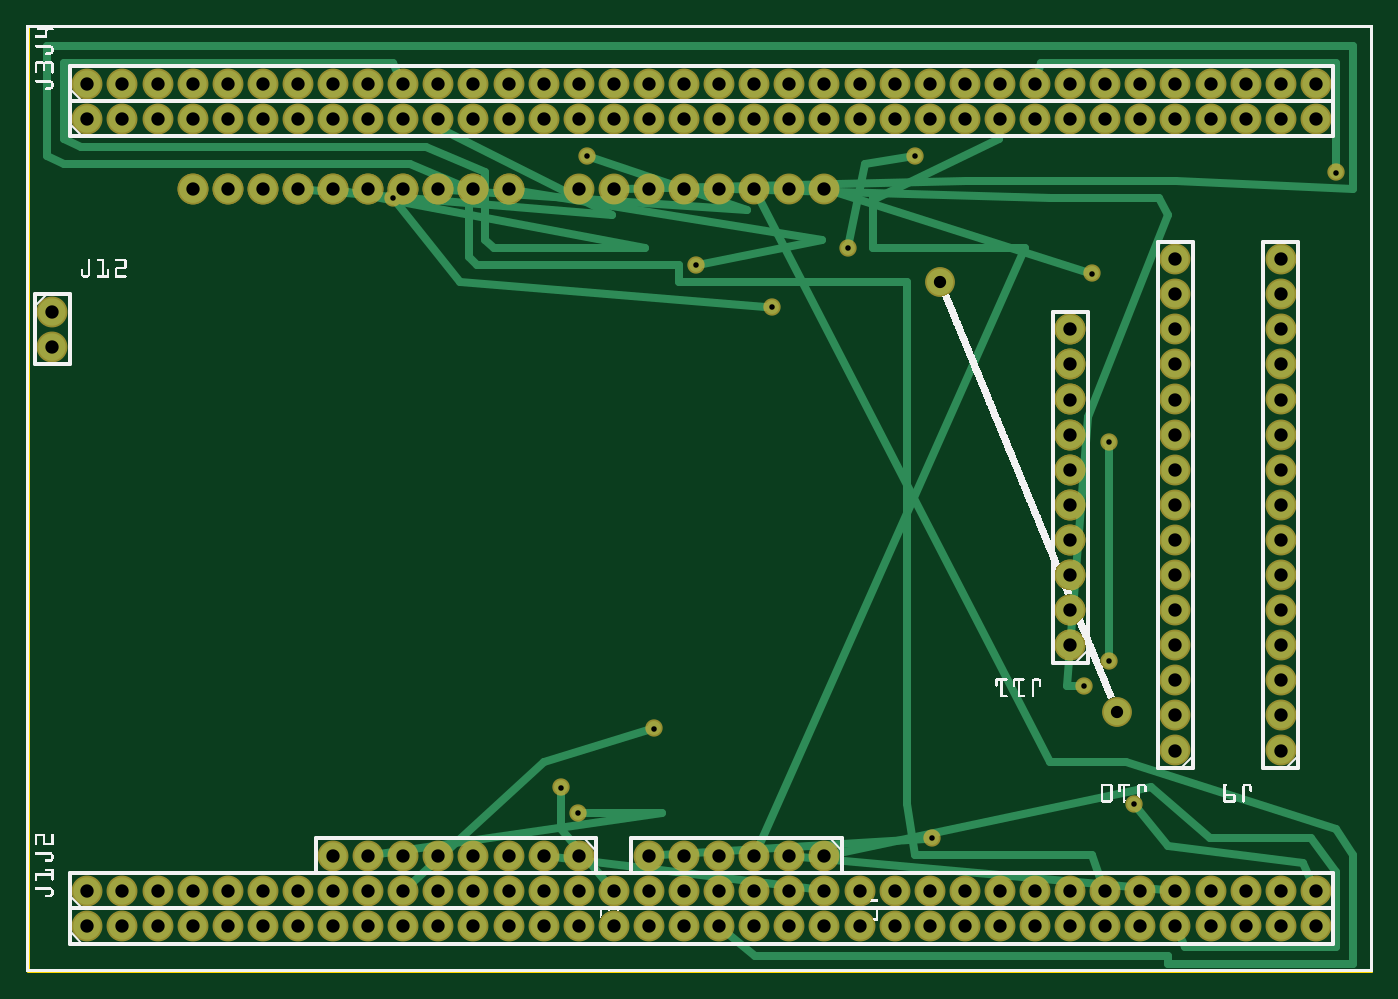
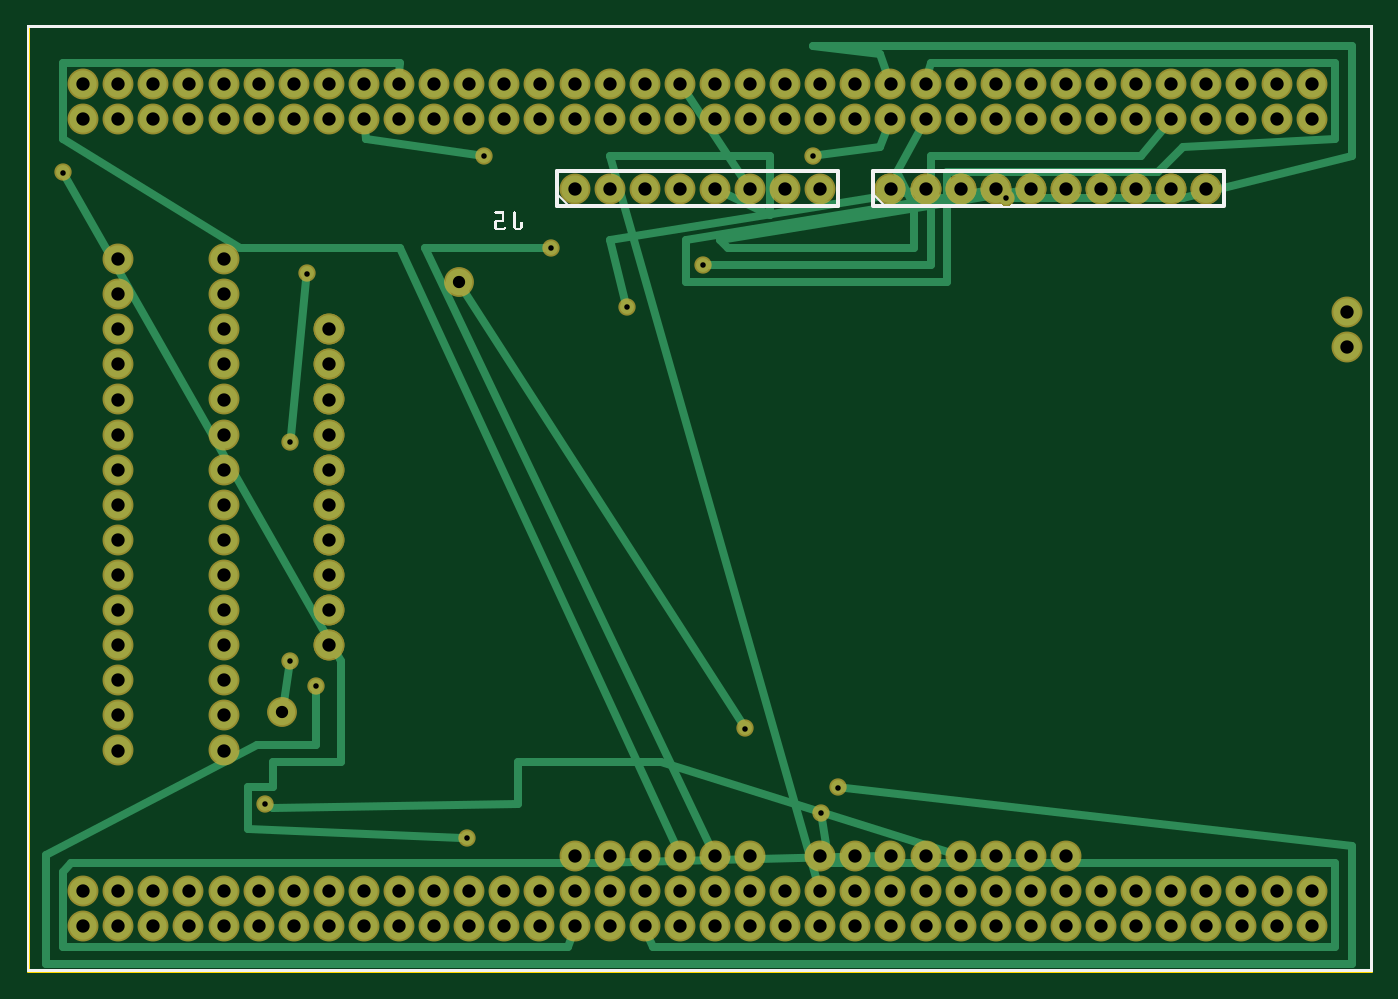
Circuit board: 8 layer files. Board 97.2 x 68.4 mm.
- outline: ProtoShieldArduino_contour.gm1 (395 bytes)
- bottom_copper: ProtoShieldArduino_copperBottom.gbl (6968 bytes)
- top_copper: ProtoShieldArduino_copperTop.gtl (7221 bytes)
- drill: ProtoShieldArduino_drill.txt (3935 bytes)
- bottom_mask: ProtoShieldArduino_maskBottom.gbs (4279 bytes)
- top_mask: ProtoShieldArduino_maskTop.gts (4279 bytes)
- bottom_silk: ProtoShieldArduino_silkBottom.gbo (157093 bytes)
- top_silk: ProtoShieldArduino_silkTop.gto (222547 bytes)

=== outline: ProtoShieldArduino_contour.gm1 ===
G04 MADE WITH FRITZING*
G04 WWW.FRITZING.ORG*
G04 DOUBLE SIDED*
G04 HOLES PLATED*
G04 CONTOUR ON CENTER OF CONTOUR VECTOR*
%ASAXBY*%
%FSLAX23Y23*%
%MOIN*%
%OFA0B0*%
%SFA1.0B1.0*%
%ADD10R,3.836360X2.699550*%
%ADD11C,0.008000*%
%ADD10C,0.008*%
%LNCONTOUR*%
G90*
G70*
G54D10*
G54D11*
X4Y2696D02*
X3832Y2696D01*
X3832Y4D01*
X4Y4D01*
X4Y2696D01*
D02*
G04 End of contour*
M02*
=== bottom_copper: ProtoShieldArduino_copperBottom.gbl (6968 bytes, source omitted) ===
=== top_copper: ProtoShieldArduino_copperTop.gtl (7221 bytes, source omitted) ===
=== drill: ProtoShieldArduino_drill.txt ===
; NON-PLATED HOLES START AT T1
; THROUGH (PLATED) HOLES START AT T100
M48
INCH
T100C0.038000
T101C0.015748
T102C0.035000
%
T100
X016738Y025329
X007738Y022329
X029738Y025329
X022738Y002329
X009738Y001329
X003738Y002329
X012738Y024329
X035738Y002329
X025738Y024329
X032738Y017329
X014738Y003329
X029738Y013329
X004738Y025329
X031738Y001329
X008738Y003329
X017738Y025329
X008738Y022329
X016738Y001329
X010738Y002329
X029738Y001329
X023738Y002329
X032738Y024329
X013738Y024329
X035738Y008329
X036738Y002329
X015738Y003329
X024738Y025329
X015738Y022329
X032738Y012329
X005738Y025329
X004738Y001329
X030738Y002329
X018738Y025329
X035738Y015329
X017738Y001329
X011738Y002329
X020738Y024329
X001738Y024329
X033738Y024329
X022738Y003329
X022738Y022329
X009738Y002329
X012738Y025329
X025738Y025329
X032738Y018329
X024738Y001329
X029738Y014329
X005738Y001329
X031738Y002329
X018738Y001329
X021738Y024329
X035738Y010329
X000738Y017829
X010738Y003329
X016738Y002329
X010738Y022329
X032738Y006329
X006738Y024329
X029738Y002329
X032738Y025329
X013738Y025329
X019738Y024329
X035738Y009329
X012738Y001329
X025738Y001329
X032738Y013329
X004738Y002329
X035738Y016329
X011738Y003329
X017738Y002329
X020738Y025329
X026738Y024329
X011738Y022329
X001738Y025329
X007738Y024329
X033738Y025329
X032738Y001329
X032738Y020329
X013738Y001329
X009738Y003329
X009738Y022329
X032738Y019329
X024738Y002329
X029738Y015329
X005738Y002329
X014738Y024329
X018738Y002329
X021738Y025329
X027738Y024329
X020738Y001329
X035738Y011329
X008738Y024329
X000738Y018829
X016738Y022329
X001738Y001329
X032738Y007329
X006738Y025329
X033738Y001329
X019738Y025329
X012738Y002329
X002738Y024329
X025738Y002329
X034738Y024329
X015738Y024329
X032738Y014329
X029738Y010329
X028738Y024329
X004738Y022329
X035738Y017329
X021738Y001329
X017738Y003329
X026738Y025329
X017738Y022329
X007738Y025329
X029738Y009329
X006738Y001329
X032738Y002329
X019738Y001329
X013738Y002329
X022738Y024329
X003738Y024329
X035738Y024329
X029738Y016329
X014738Y025329
X005738Y022329
X018738Y003329
X027738Y025329
X018738Y022329
X026738Y001329
X020738Y002329
X035738Y012329
X008738Y025329
X007738Y001329
X001738Y002329
X010738Y024329
X032738Y008329
X033738Y002329
X023738Y024329
X012738Y003329
X036738Y024329
X012738Y022329
X002738Y025329
X034738Y025329
X015738Y025329
X032738Y015329
X014738Y001329
X029738Y011329
X028738Y025329
X035738Y018329
X027738Y001329
X021738Y002329
X030738Y024329
X008738Y001329
X011738Y024329
X006738Y002329
X013738Y003329
X019738Y002329
X022738Y025329
X013738Y022329
X035738Y006329
X003738Y025329
X009738Y024329
X035738Y025329
X002738Y001329
X034738Y001329
X029738Y017329
X015738Y001329
X032738Y010329
X028738Y001329
X031738Y024329
X020738Y003329
X026738Y002329
X035738Y013329
X020738Y022329
X007738Y002329
X010738Y025329
X016738Y024329
X032738Y009329
X023738Y025329
X029738Y024329
X022738Y001329
X036738Y025329
X003738Y001329
X035738Y001329
X035738Y020329
X032738Y016329
X014738Y002329
X029738Y012329
X004738Y024329
X035738Y019329
X021738Y003329
X027738Y002329
X030738Y025329
X021738Y022329
X008738Y002329
X011738Y025329
X017738Y024329
X010738Y001329
X006738Y022329
X023738Y001329
X019738Y003329
X019738Y022329
X035738Y007329
X009738Y025329
X036738Y001329
X002738Y002329
X034738Y002329
X029738Y018329
X015738Y002329
X024738Y024329
X032738Y011329
X005738Y024329
X028738Y002329
X031738Y025329
X030738Y001329
X018738Y024329
X035738Y014329
X011738Y001329
T101
X030840Y015115
X037320Y022795
X015240Y005275
X015960Y023275
X030360Y019915
X030840Y008875
X015720Y004555
X025320Y023275
X023400Y020635
X021240Y018955
X030120Y008155
X010440Y022075
X017880Y006955
X019080Y020155
X025800Y003835
X031560Y004795
T102
X026040Y019675
X031080Y007435
T00
M30

=== bottom_mask: ProtoShieldArduino_maskBottom.gbs ===
G04 MADE WITH FRITZING*
G04 WWW.FRITZING.ORG*
G04 DOUBLE SIDED*
G04 HOLES PLATED*
G04 CONTOUR ON CENTER OF CONTOUR VECTOR*
%ASAXBY*%
%FSLAX23Y23*%
%MOIN*%
%OFA0B0*%
%SFA1.0B1.0*%
%ADD10C,0.088000*%
%ADD11C,0.049370*%
%ADD12C,0.085000*%
%LNMASK0*%
G90*
G70*
G54D10*
X174Y2433D03*
X274Y2433D03*
X374Y2433D03*
X474Y2433D03*
X574Y2433D03*
X674Y2433D03*
X774Y2433D03*
X874Y2433D03*
X974Y2433D03*
X1074Y2433D03*
X1174Y2433D03*
X1274Y2433D03*
X1374Y2433D03*
X1474Y2433D03*
X1574Y2433D03*
X1674Y2433D03*
X1774Y2433D03*
X1874Y2433D03*
X1974Y2433D03*
X2074Y2433D03*
X2174Y2433D03*
X2274Y2433D03*
X2374Y2433D03*
X2474Y2433D03*
X2574Y2433D03*
X2674Y2433D03*
X2774Y2433D03*
X2874Y2433D03*
X2974Y2433D03*
X3074Y2433D03*
X3174Y2433D03*
X3274Y2433D03*
X3374Y2433D03*
X3474Y2433D03*
X3574Y2433D03*
X3674Y2433D03*
X174Y2533D03*
X274Y2533D03*
X374Y2533D03*
X474Y2533D03*
X574Y2533D03*
X674Y2533D03*
X774Y2533D03*
X874Y2533D03*
X974Y2533D03*
X1074Y2533D03*
X1174Y2533D03*
X1274Y2533D03*
X1374Y2533D03*
X1474Y2533D03*
X1574Y2533D03*
X1674Y2533D03*
X1774Y2533D03*
X1874Y2533D03*
X1974Y2533D03*
X2074Y2533D03*
X2174Y2533D03*
X2274Y2533D03*
X2374Y2533D03*
X2474Y2533D03*
X2574Y2533D03*
X2674Y2533D03*
X2774Y2533D03*
X2874Y2533D03*
X2974Y2533D03*
X3074Y2533D03*
X3174Y2533D03*
X3274Y2533D03*
X3374Y2533D03*
X3474Y2533D03*
X3574Y2533D03*
X3674Y2533D03*
X174Y233D03*
X274Y233D03*
X374Y233D03*
X474Y233D03*
X574Y233D03*
X674Y233D03*
X774Y233D03*
X874Y233D03*
X974Y233D03*
X1074Y233D03*
X1174Y233D03*
X1274Y233D03*
X1374Y233D03*
X1474Y233D03*
X1574Y233D03*
X1674Y233D03*
X1774Y233D03*
X1874Y233D03*
X1974Y233D03*
X2074Y233D03*
X2174Y233D03*
X2274Y233D03*
X2374Y233D03*
X2474Y233D03*
X2574Y233D03*
X2674Y233D03*
X2774Y233D03*
X2874Y233D03*
X2974Y233D03*
X3074Y233D03*
X3174Y233D03*
X3274Y233D03*
X3374Y233D03*
X3474Y233D03*
X3574Y233D03*
X3674Y233D03*
X174Y133D03*
X274Y133D03*
X374Y133D03*
X474Y133D03*
X574Y133D03*
X674Y133D03*
X774Y133D03*
X874Y133D03*
X974Y133D03*
X1074Y133D03*
X1174Y133D03*
X1274Y133D03*
X1374Y133D03*
X1474Y133D03*
X1574Y133D03*
X1674Y133D03*
X1774Y133D03*
X1874Y133D03*
X1974Y133D03*
X2074Y133D03*
X2174Y133D03*
X2274Y133D03*
X2374Y133D03*
X2474Y133D03*
X2574Y133D03*
X2674Y133D03*
X2774Y133D03*
X2874Y133D03*
X2974Y133D03*
X3074Y133D03*
X3174Y133D03*
X3274Y133D03*
X3374Y133D03*
X3474Y133D03*
X3574Y133D03*
X3674Y133D03*
X2274Y333D03*
X2174Y333D03*
X2074Y333D03*
X1974Y333D03*
X1874Y333D03*
X1774Y333D03*
X1574Y333D03*
X1474Y333D03*
X1374Y333D03*
X1274Y333D03*
X1174Y333D03*
X1074Y333D03*
X974Y333D03*
X874Y333D03*
X2274Y2233D03*
X2174Y2233D03*
X2074Y2233D03*
X1974Y2233D03*
X1874Y2233D03*
X1774Y2233D03*
X1674Y2233D03*
X1574Y2233D03*
X1374Y2233D03*
X1274Y2233D03*
X1174Y2233D03*
X1074Y2233D03*
X974Y2233D03*
X874Y2233D03*
X774Y2233D03*
X674Y2233D03*
X574Y2233D03*
X474Y2233D03*
X1374Y2233D03*
X1274Y2233D03*
X1174Y2233D03*
X1074Y2233D03*
X974Y2233D03*
X874Y2233D03*
X774Y2233D03*
X674Y2233D03*
X574Y2233D03*
X474Y2233D03*
G54D11*
X3156Y480D03*
X2340Y2064D03*
X2532Y2328D03*
X1572Y456D03*
X1596Y2328D03*
X2580Y384D03*
X3732Y2280D03*
X1908Y2016D03*
X1524Y528D03*
X3012Y816D03*
X1044Y2208D03*
X2124Y1896D03*
G54D12*
X3108Y744D03*
X2604Y1968D03*
G54D11*
X3084Y888D03*
X3084Y1512D03*
X3036Y1992D03*
X1788Y696D03*
G54D10*
X2974Y933D03*
X2974Y1033D03*
X2974Y1133D03*
X2974Y1233D03*
X2974Y1333D03*
X2974Y1433D03*
X2974Y1533D03*
X2974Y1633D03*
X2974Y1733D03*
X2974Y1833D03*
X2974Y933D03*
X2974Y1033D03*
X2974Y1133D03*
X2974Y1233D03*
X2974Y1333D03*
X2974Y1433D03*
X2974Y1533D03*
X2974Y1633D03*
X2974Y1733D03*
X2974Y1833D03*
X3274Y633D03*
X3274Y733D03*
X3274Y833D03*
X3274Y933D03*
X3274Y1033D03*
X3274Y1133D03*
X3274Y1233D03*
X3274Y1333D03*
X3274Y1433D03*
X3274Y1533D03*
X3274Y1633D03*
X3274Y1733D03*
X3274Y1833D03*
X3274Y1933D03*
X3274Y2033D03*
X3574Y633D03*
X3574Y733D03*
X3574Y833D03*
X3574Y933D03*
X3574Y1033D03*
X3574Y1133D03*
X3574Y1233D03*
X3574Y1333D03*
X3574Y1433D03*
X3574Y1533D03*
X3574Y1633D03*
X3574Y1733D03*
X3574Y1833D03*
X3574Y1933D03*
X3574Y2033D03*
X74Y1883D03*
X74Y1783D03*
G04 End of Mask0*
M02*
=== top_mask: ProtoShieldArduino_maskTop.gts ===
G04 MADE WITH FRITZING*
G04 WWW.FRITZING.ORG*
G04 DOUBLE SIDED*
G04 HOLES PLATED*
G04 CONTOUR ON CENTER OF CONTOUR VECTOR*
%ASAXBY*%
%FSLAX23Y23*%
%MOIN*%
%OFA0B0*%
%SFA1.0B1.0*%
%ADD10C,0.088000*%
%ADD11C,0.049370*%
%ADD12C,0.085000*%
%LNMASK1*%
G90*
G70*
G54D10*
X174Y2433D03*
X274Y2433D03*
X374Y2433D03*
X474Y2433D03*
X574Y2433D03*
X674Y2433D03*
X774Y2433D03*
X874Y2433D03*
X974Y2433D03*
X1074Y2433D03*
X1174Y2433D03*
X1274Y2433D03*
X1374Y2433D03*
X1474Y2433D03*
X1574Y2433D03*
X1674Y2433D03*
X1774Y2433D03*
X1874Y2433D03*
X1974Y2433D03*
X2074Y2433D03*
X2174Y2433D03*
X2274Y2433D03*
X2374Y2433D03*
X2474Y2433D03*
X2574Y2433D03*
X2674Y2433D03*
X2774Y2433D03*
X2874Y2433D03*
X2974Y2433D03*
X3074Y2433D03*
X3174Y2433D03*
X3274Y2433D03*
X3374Y2433D03*
X3474Y2433D03*
X3574Y2433D03*
X3674Y2433D03*
X174Y2533D03*
X274Y2533D03*
X374Y2533D03*
X474Y2533D03*
X574Y2533D03*
X674Y2533D03*
X774Y2533D03*
X874Y2533D03*
X974Y2533D03*
X1074Y2533D03*
X1174Y2533D03*
X1274Y2533D03*
X1374Y2533D03*
X1474Y2533D03*
X1574Y2533D03*
X1674Y2533D03*
X1774Y2533D03*
X1874Y2533D03*
X1974Y2533D03*
X2074Y2533D03*
X2174Y2533D03*
X2274Y2533D03*
X2374Y2533D03*
X2474Y2533D03*
X2574Y2533D03*
X2674Y2533D03*
X2774Y2533D03*
X2874Y2533D03*
X2974Y2533D03*
X3074Y2533D03*
X3174Y2533D03*
X3274Y2533D03*
X3374Y2533D03*
X3474Y2533D03*
X3574Y2533D03*
X3674Y2533D03*
X174Y233D03*
X274Y233D03*
X374Y233D03*
X474Y233D03*
X574Y233D03*
X674Y233D03*
X774Y233D03*
X874Y233D03*
X974Y233D03*
X1074Y233D03*
X1174Y233D03*
X1274Y233D03*
X1374Y233D03*
X1474Y233D03*
X1574Y233D03*
X1674Y233D03*
X1774Y233D03*
X1874Y233D03*
X1974Y233D03*
X2074Y233D03*
X2174Y233D03*
X2274Y233D03*
X2374Y233D03*
X2474Y233D03*
X2574Y233D03*
X2674Y233D03*
X2774Y233D03*
X2874Y233D03*
X2974Y233D03*
X3074Y233D03*
X3174Y233D03*
X3274Y233D03*
X3374Y233D03*
X3474Y233D03*
X3574Y233D03*
X3674Y233D03*
X174Y133D03*
X274Y133D03*
X374Y133D03*
X474Y133D03*
X574Y133D03*
X674Y133D03*
X774Y133D03*
X874Y133D03*
X974Y133D03*
X1074Y133D03*
X1174Y133D03*
X1274Y133D03*
X1374Y133D03*
X1474Y133D03*
X1574Y133D03*
X1674Y133D03*
X1774Y133D03*
X1874Y133D03*
X1974Y133D03*
X2074Y133D03*
X2174Y133D03*
X2274Y133D03*
X2374Y133D03*
X2474Y133D03*
X2574Y133D03*
X2674Y133D03*
X2774Y133D03*
X2874Y133D03*
X2974Y133D03*
X3074Y133D03*
X3174Y133D03*
X3274Y133D03*
X3374Y133D03*
X3474Y133D03*
X3574Y133D03*
X3674Y133D03*
X2274Y333D03*
X2174Y333D03*
X2074Y333D03*
X1974Y333D03*
X1874Y333D03*
X1774Y333D03*
X1574Y333D03*
X1474Y333D03*
X1374Y333D03*
X1274Y333D03*
X1174Y333D03*
X1074Y333D03*
X974Y333D03*
X874Y333D03*
X2274Y2233D03*
X2174Y2233D03*
X2074Y2233D03*
X1974Y2233D03*
X1874Y2233D03*
X1774Y2233D03*
X1674Y2233D03*
X1574Y2233D03*
X1374Y2233D03*
X1274Y2233D03*
X1174Y2233D03*
X1074Y2233D03*
X974Y2233D03*
X874Y2233D03*
X774Y2233D03*
X674Y2233D03*
X574Y2233D03*
X474Y2233D03*
X1374Y2233D03*
X1274Y2233D03*
X1174Y2233D03*
X1074Y2233D03*
X974Y2233D03*
X874Y2233D03*
X774Y2233D03*
X674Y2233D03*
X574Y2233D03*
X474Y2233D03*
G54D11*
X3156Y480D03*
X2340Y2064D03*
X2532Y2328D03*
X1572Y456D03*
X1596Y2328D03*
X2580Y384D03*
X3732Y2280D03*
X1908Y2016D03*
X1524Y528D03*
X3012Y816D03*
X1044Y2208D03*
X2124Y1896D03*
G54D12*
X3108Y744D03*
X2604Y1968D03*
G54D11*
X3084Y888D03*
X3084Y1512D03*
X3036Y1992D03*
X1788Y696D03*
G54D10*
X2974Y933D03*
X2974Y1033D03*
X2974Y1133D03*
X2974Y1233D03*
X2974Y1333D03*
X2974Y1433D03*
X2974Y1533D03*
X2974Y1633D03*
X2974Y1733D03*
X2974Y1833D03*
X2974Y933D03*
X2974Y1033D03*
X2974Y1133D03*
X2974Y1233D03*
X2974Y1333D03*
X2974Y1433D03*
X2974Y1533D03*
X2974Y1633D03*
X2974Y1733D03*
X2974Y1833D03*
X3274Y633D03*
X3274Y733D03*
X3274Y833D03*
X3274Y933D03*
X3274Y1033D03*
X3274Y1133D03*
X3274Y1233D03*
X3274Y1333D03*
X3274Y1433D03*
X3274Y1533D03*
X3274Y1633D03*
X3274Y1733D03*
X3274Y1833D03*
X3274Y1933D03*
X3274Y2033D03*
X3574Y633D03*
X3574Y733D03*
X3574Y833D03*
X3574Y933D03*
X3574Y1033D03*
X3574Y1133D03*
X3574Y1233D03*
X3574Y1333D03*
X3574Y1433D03*
X3574Y1533D03*
X3574Y1633D03*
X3574Y1733D03*
X3574Y1833D03*
X3574Y1933D03*
X3574Y2033D03*
X74Y1883D03*
X74Y1783D03*
G04 End of Mask1*
M02*
=== bottom_silk: ProtoShieldArduino_silkBottom.gbo (157093 bytes, source omitted) ===
=== top_silk: ProtoShieldArduino_silkTop.gto (222547 bytes, source omitted) ===
